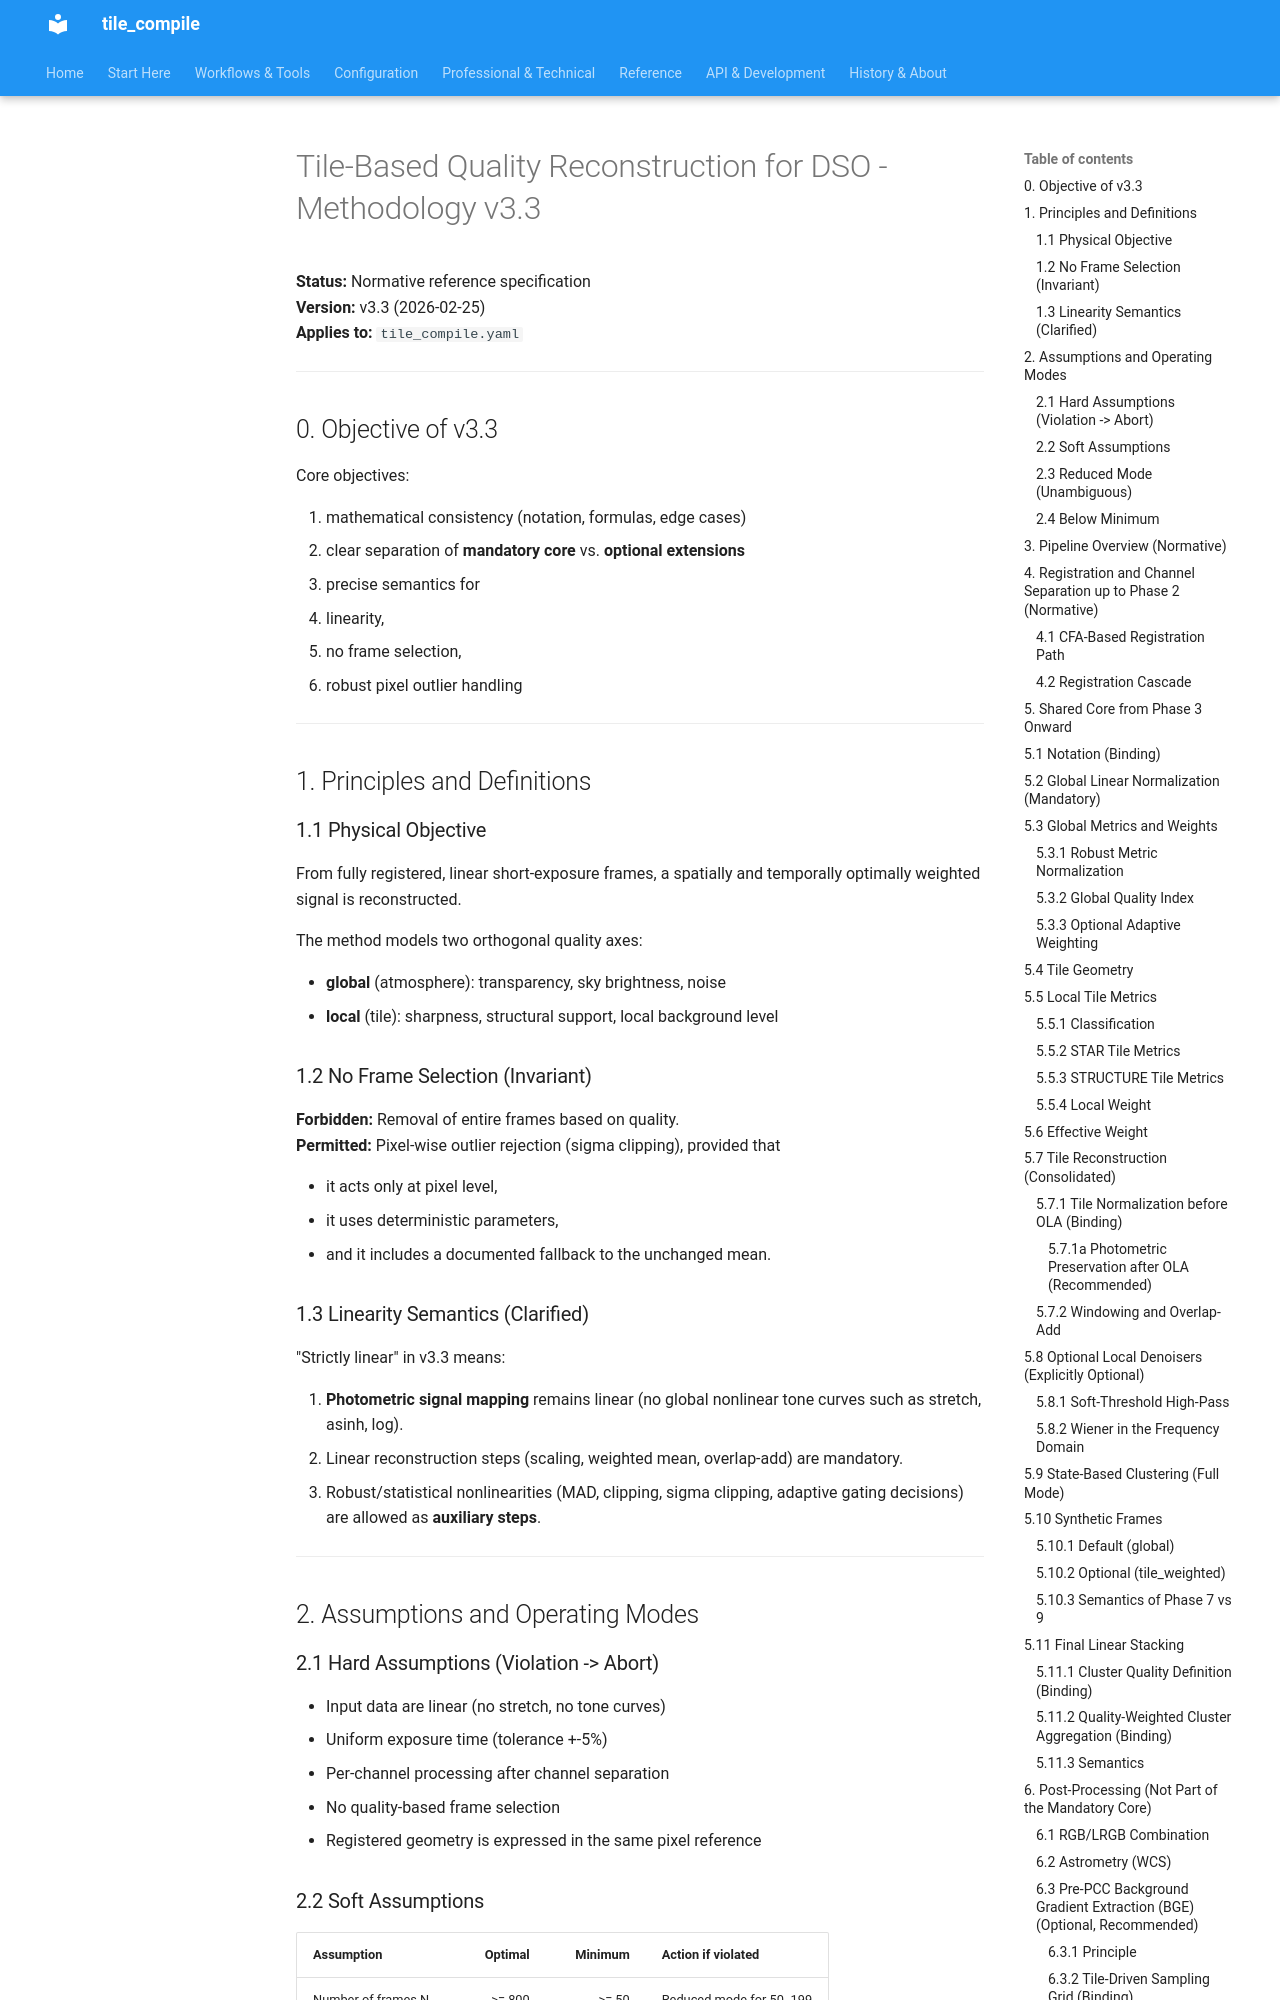

repository: jeamy/tile_compile · page: v3/attic/tile_based_quality_reconstruction_methodology_v3.3.4_en/index.html · generator: mkdocs

# Tile-Based Quality Reconstruction for DSO - Methodology v3.3

**Status:** Normative reference specification  
**Version:** v3.3 (2026-02-25)  
**Applies to:** `tile_compile.yaml`

---

## 0. Objective of v3.3

Core objectives:

1. mathematical consistency (notation, formulas, edge cases)
2. clear separation of **mandatory core** vs. **optional extensions**
3. precise semantics for
   - linearity,
   - no frame selection,
   - robust pixel outlier handling

---

## 1. Principles and Definitions

### 1.1 Physical Objective

From fully registered, linear short-exposure frames, a spatially and temporally optimally weighted signal is reconstructed.

The method models two orthogonal quality axes:

- **global** (atmosphere): transparency, sky brightness, noise
- **local** (tile): sharpness, structural support, local background level

### 1.2 No Frame Selection (Invariant)

**Forbidden:** Removal of entire frames based on quality.  
**Permitted:** Pixel-wise outlier rejection (sigma clipping), provided that

- it acts only at pixel level,
- it uses deterministic parameters,
- and it includes a documented fallback to the unchanged mean.

### 1.3 Linearity Semantics (Clarified)

"Strictly linear" in v3.3 means:

1. **Photometric signal mapping** remains linear (no global nonlinear tone curves such as stretch, asinh, log).
2. Linear reconstruction steps (scaling, weighted mean, overlap-add) are mandatory.
3. Robust/statistical nonlinearities (MAD, clipping, sigma clipping, adaptive gating decisions) are allowed as **auxiliary steps**.

---

## 2. Assumptions and Operating Modes

### 2.1 Hard Assumptions (Violation -> Abort)

- Input data are linear (no stretch, no tone curves)
- Uniform exposure time (tolerance +-5%)
- Per-channel processing after channel separation
- No quality-based frame selection
- Registered geometry is expressed in the same pixel reference

### 2.2 Soft Assumptions

| Assumption | Optimal | Minimum | Action if violated |
|---|---:|---:|---|
| Number of frames N | >= 800 | >= 50 | Reduced mode for 50..199 |
| Registration residual | < 0.3 px | < 1.0 px | Warning at > 0.5 px |
| Star elongation | < 0.2 | < 0.4 | Warning at > 0.3 |

### 2.3 Reduced Mode (Unambiguous)

- **Valid only for:** `50 <= N <= 199`
- Steps 8-9 (clustering + synthetic frames) are skipped
- Final output is the reconstruction from phase 7
